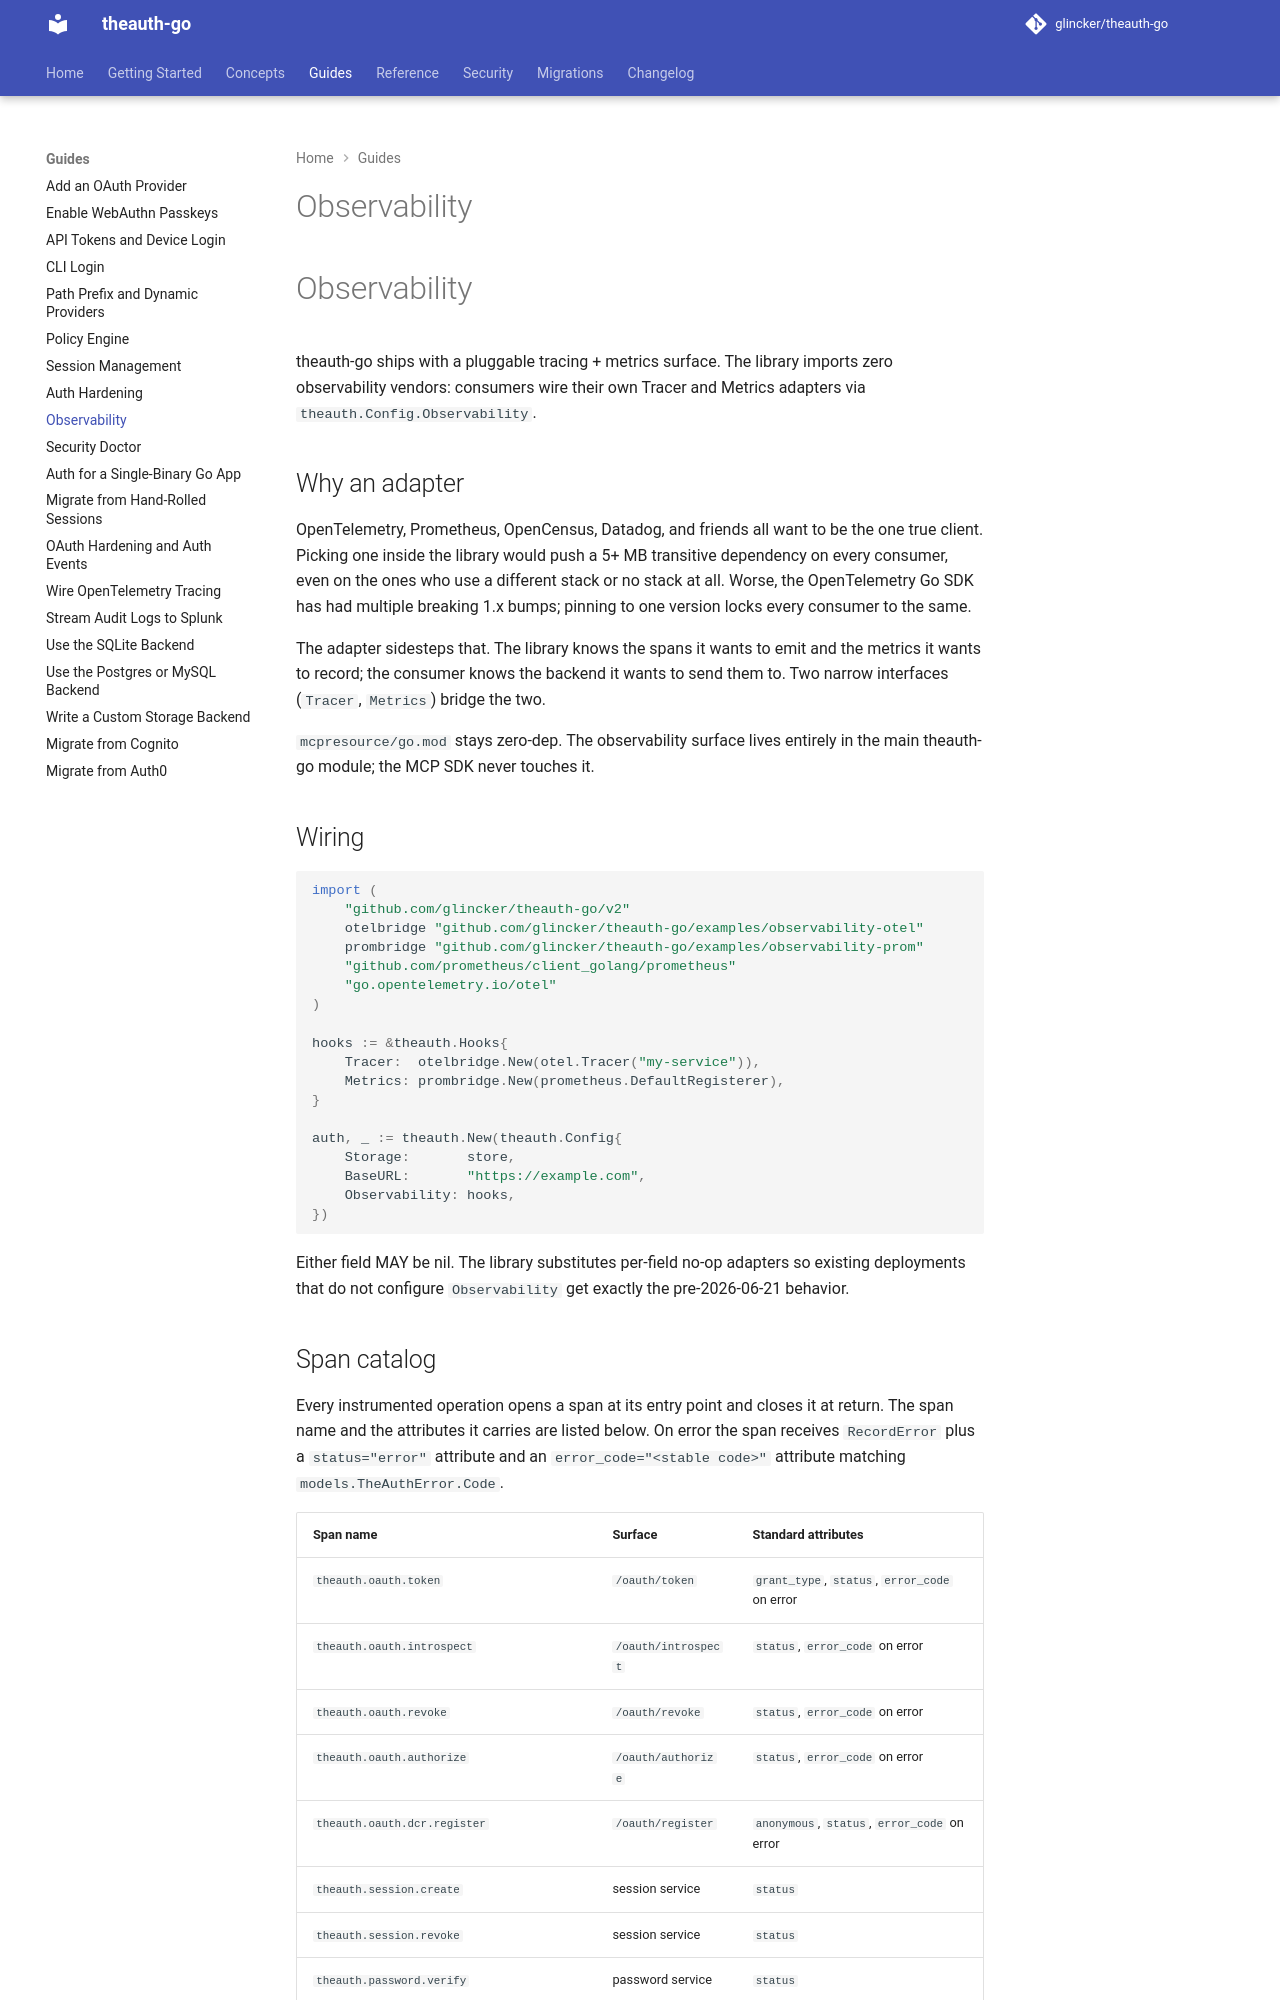

repository: glincker/theauth-go · page: latest/guides/observability/index.html · generator: mkdocs

# Observability

theauth-go ships with a pluggable tracing + metrics surface. The library imports zero observability vendors: consumers wire their own Tracer and Metrics adapters via `theauth.Config.Observability`.

## Why an adapter

OpenTelemetry, Prometheus, OpenCensus, Datadog, and friends all want to be the one true client. Picking one inside the library would push a 5+ MB transitive dependency on every consumer, even on the ones who use a different stack or no stack at all. Worse, the OpenTelemetry Go SDK has had multiple breaking 1.x bumps; pinning to one version locks every consumer to the same.

The adapter sidesteps that. The library knows the spans it wants to emit and the metrics it wants to record; the consumer knows the backend it wants to send them to. Two narrow interfaces (`Tracer`, `Metrics`) bridge the two.

`mcpresource/go.mod` stays zero-dep. The observability surface lives entirely in the main theauth-go module; the MCP SDK never touches it.

## Wiring

```go
import (
    "github.com/glincker/theauth-go"
    otelbridge "github.com/glincker/theauth-go/examples/observability-otel"
    prombridge "github.com/glincker/theauth-go/examples/observability-prom"
    "github.com/prometheus/client_golang/prometheus"
    "go.opentelemetry.io/otel"
)

hooks := &theauth.Hooks{
    Tracer:  otelbridge.New(otel.Tracer("my-service")),
    Metrics: prombridge.New(prometheus.DefaultRegisterer),
}

auth, _ := theauth.New(theauth.Config{
    Storage:       store,
    BaseURL:       "https://example.com",
    Observability: hooks,
})
```

Either field MAY be nil. The library substitutes per-field no-op adapters so existing deployments that do not configure `Observability` get exactly the pre-2026-06-21 behavior.
